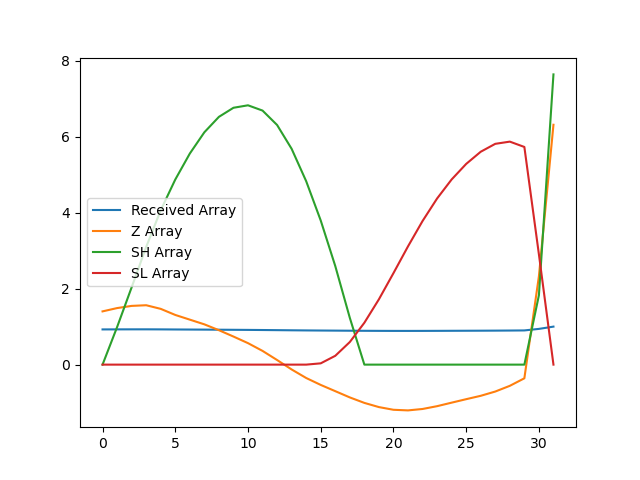

The data file committed next to this chart (first rows):
, index, year, val, Received Array, Z Array, SH Array, SL Array
0, 13250, 1990, 11030, 0.9262, 1.401, 0.0, 0.0
1, 13253, 1991, 11046, 0.9275, 1.488, 0.9878, 0.0
2, 13256, 1992, 11056, 0.9284, 1.545, 2.033, 0.0
3, 13259, 1993, 11059, 0.9286, 1.563, 3.096, 0.0
4, 13262, 1994, 11042, 0.9272, 1.467, 4.063, 0.0
5, 13265, 1995, 11014, 0.9248, 1.307, 4.87, 0.0
6, 13268, 1996, 10992, 0.9229, 1.184, 5.553, 0.0
7, 13271, 1997, 10969, 0.9211, 1.06, 6.113, 0.0
8, 13274, 1998, 10942, 0.9188, 0.9057, 6.519, 0.0
9, 13277, 1999, 10912, 0.9163, 0.7389, 6.758, 0.0
10, 13280, 2000, 10881, 0.9137, 0.5651, 6.823, 0.0
11, 13283, 2001, 10844, 0.9106, 0.361, 6.684, 0.0
12, 13286, 2002, 10801, 0.907, 0.121, 6.305, 0.0
13, 13289, 2003, 10757, 0.9032, -0.1272, 5.678, 0.0
14, 13292, 2004, 10717, 0.8999, -0.3518, 4.826, 0.0
15, 13295, 2005, 10684, 0.8971, -0.5339, 3.792, 0.03394
16, 13298, 2006, 10655, 0.8947, -0.6982, 2.594, 0.2321
17, 13301, 2007, 10625, 0.8922, -0.8628, 1.231, 0.5949
18, 13304, 2008, 10600, 0.89, -1.007, 0.0, 1.102
19, 13307, 2009, 10580, 0.8884, -1.117, 0.0, 1.719
20, 13310, 2010, 10567, 0.8873, -1.188, 0.0, 2.407
21, 13313, 2011, 10564, 0.8871, -1.204, 0.0, 3.111
22, 13316, 2012, 10571, 0.8876, -1.167, 0.0, 3.778
23, 13319, 2013, 10584, 0.8887, -1.093, 0.0, 4.371
24, 13322, 2014, 10601, 0.8901, -1, 0.0, 4.872
25, 13325, 2015, 10617, 0.8915, -0.9091, 0.0, 5.281
26, 13328, 2016, 10633, 0.8928, -0.8203, 0.0, 5.601
27, 13331, 2017, 10653, 0.8945, -0.708, 0.0, 5.809
28, 13334, 2018, 10680, 0.8968, -0.5579, 0.0, 5.867
29, 13337, 2019, 10715, 0.8998, -0.3597, 0.0, 5.727
30, 13340, 2020, 11196, 0.9401, 2.325, 1.825, 2.902
31, 13343, 2021, 11909, 1.0, 6.311, 7.636, 0.0
